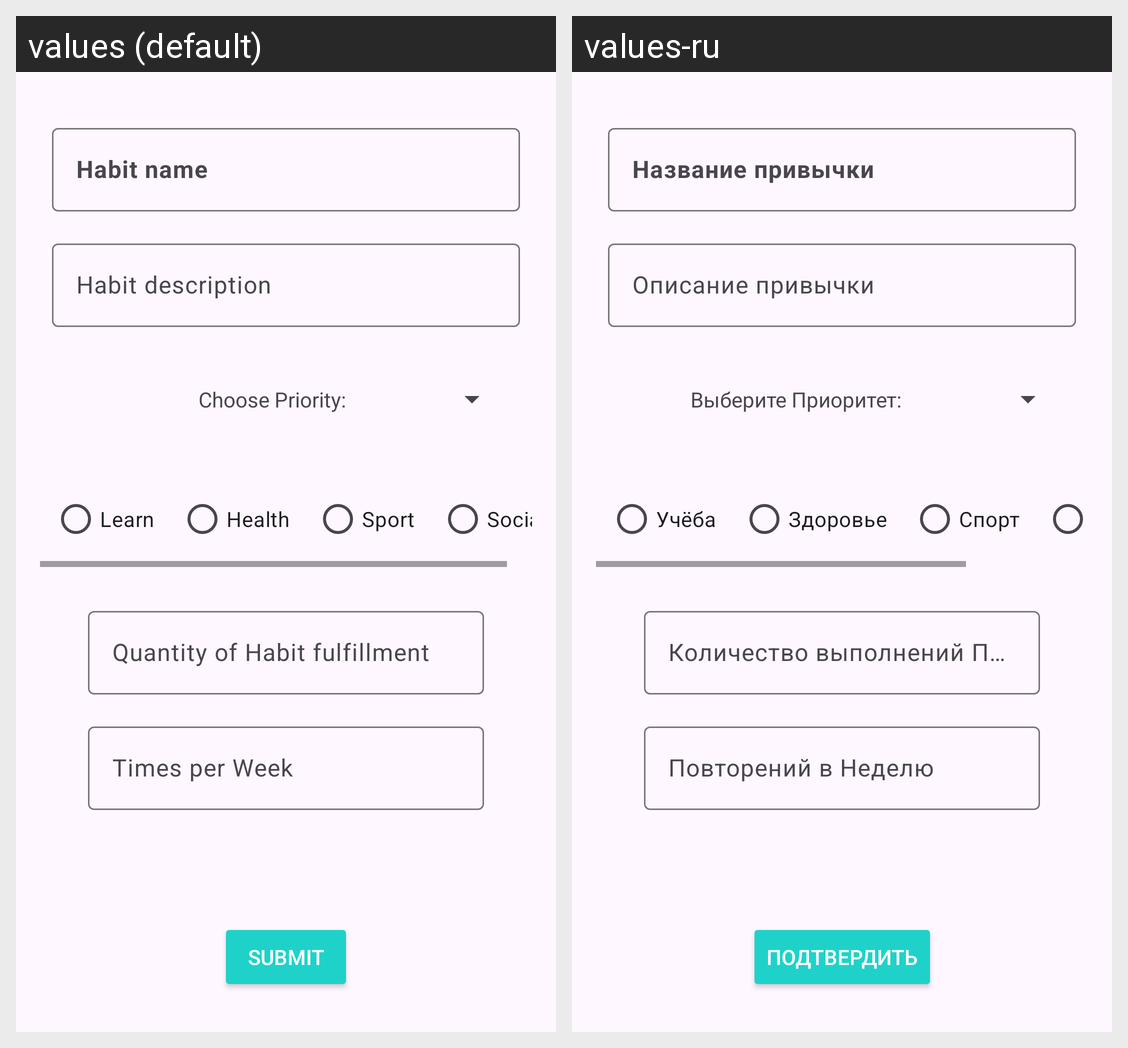

Locale-by-locale string values for the Android screen shown in this grid:
Android screen res/layout/activity_create_habit.xml rendered under 2 locales, left to right: values (default), values-ru. Device: Nexus 5 (rendered at 1080×1920; each locale shown at half size, 540×960, under a caption strip naming it); theme Theme.HabitTracker.
Strings drawn on this screen, with the default value and each locale's value (text and hints the layout hard-codes, and strings that could not be matched under every locale, appear in the picture but are not listed):

habit_name
  values: Habit name
  values-ru: Название привычки

habit_description
  values: Habit description
  values-ru: Описание привычки

choose_priority
  values: Choose Priority:
  values-ru: Выберите Приоритет:

learn
  values: Learn
  values-ru: Учёба

health
  values: Health
  values-ru: Здоровье

sport
  values: Sport
  values-ru: Спорт

quantity_of_habit_fulfillment
  values: Quantity of Habit fulfillment
  values-ru: Количество выполнений Привычки

times_per_week
  values: Times per Week
  values-ru: Повторений в Неделю

submit
  values: Submit
  values-ru: Подтвердить
